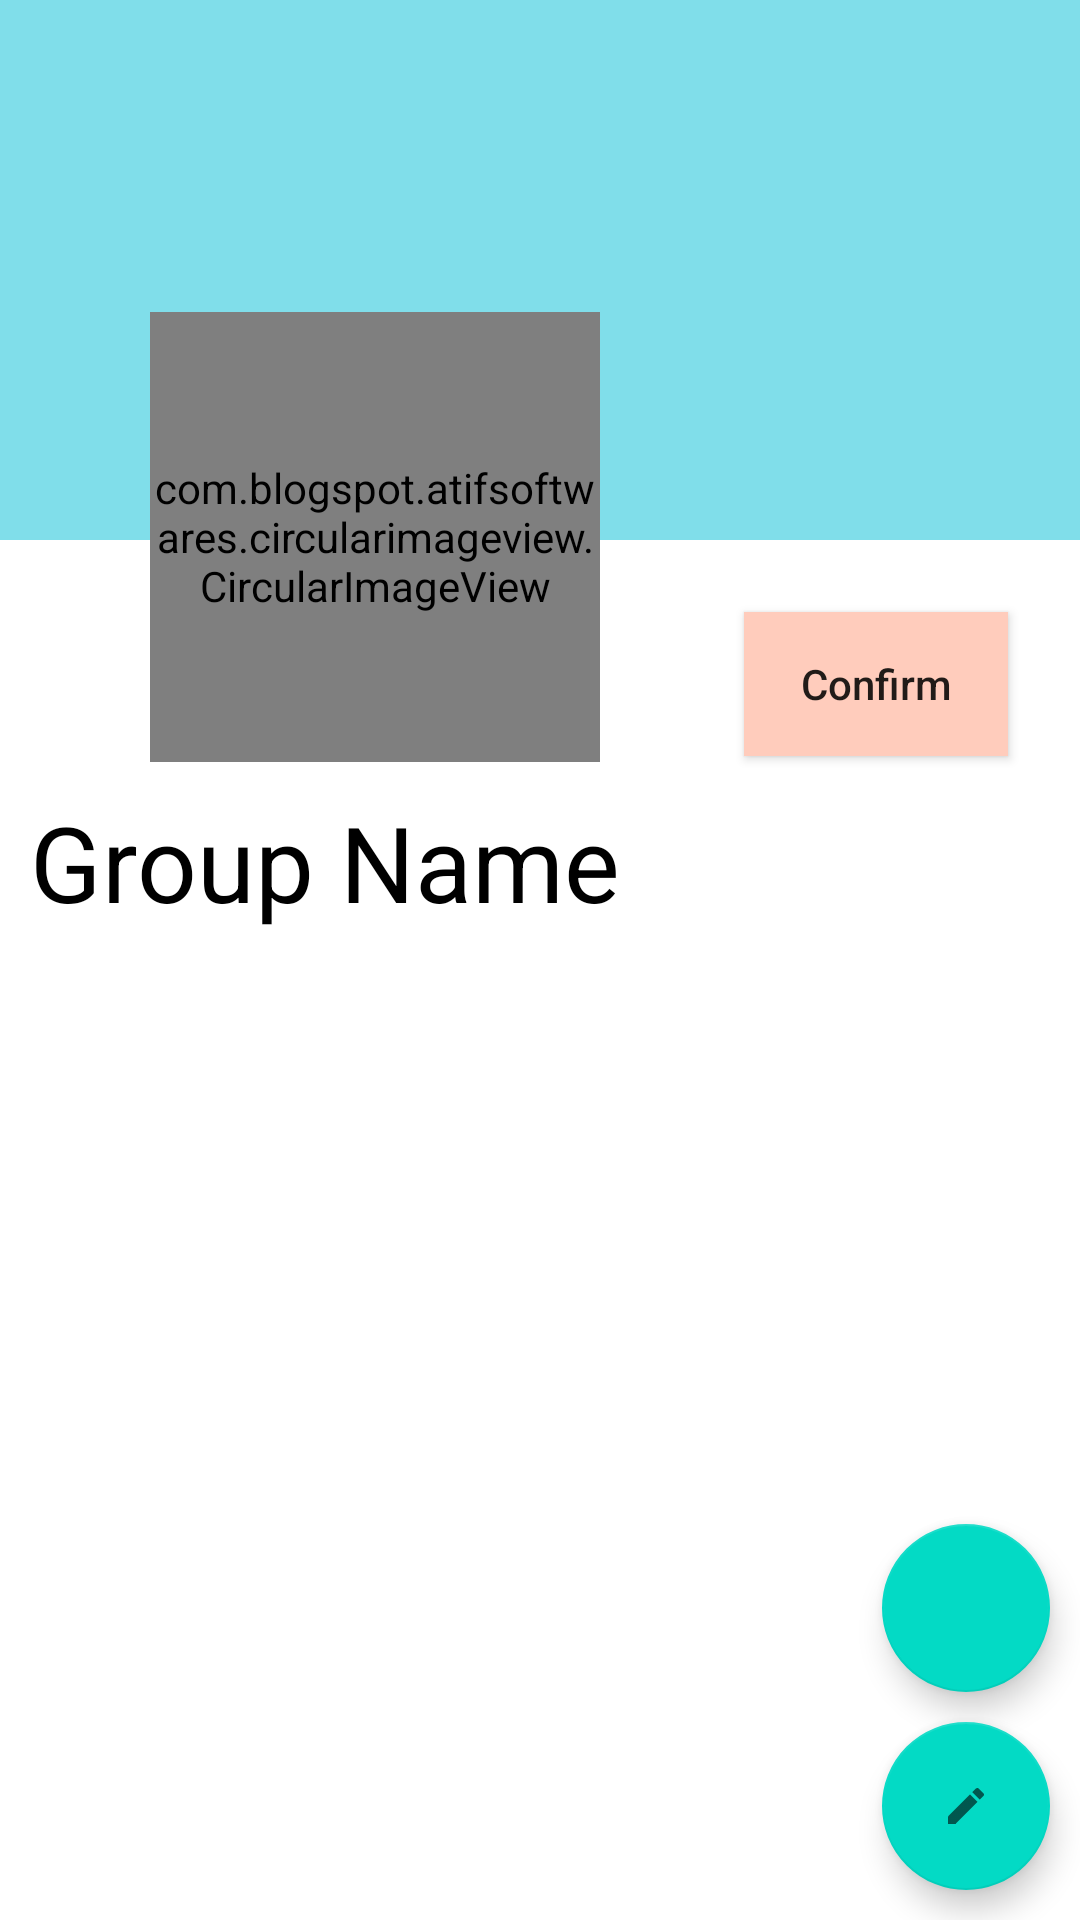

This screen was rendered from an Android layout file. Write that file and the resources it references.
<!-- AndroidManifest.xml: application theme Theme.SocialNetwork -->
<!-- res/layout/activity_group.xml -->
<?xml version="1.0" encoding="utf-8"?>
<androidx.constraintlayout.widget.ConstraintLayout xmlns:android="http://schemas.android.com/apk/res/android"
    xmlns:app="http://schemas.android.com/apk/res-auto"
    xmlns:tools="http://schemas.android.com/tools"
    android:layout_width="match_parent"
    android:layout_height="match_parent"
    tools:context=".Activities.CreateGroupActivity">

    <ImageView
        android:id="@+id/group_cover"
        android:layout_width="match_parent"
        android:layout_height="180dp"
        android:scaleType="centerCrop"
        app:layout_constraintEnd_toEndOf="parent"
        app:layout_constraintStart_toStartOf="parent"
        app:layout_constraintTop_toTopOf="parent"
        android:background="#80DEEA" />

    <com.blogspot.atifsoftwares.circularimageview.CircularImageView
        android:id="@+id/group_image"
        android:layout_width="150dp"
        android:layout_height="150dp"
        android:layout_marginStart="50dp"
        android:layout_marginTop="104dp"
        android:background="@drawable/circle_image_view"
        app:layout_constraintStart_toStartOf="parent"
        app:layout_constraintTop_toTopOf="parent" />

    <TextView
        android:id="@+id/group_name"
        android:layout_width="match_parent"
        android:layout_height="50dp"
        android:text="Group Name"
        android:textColor="@color/black"
        android:textSize="35sp"
        android:layout_marginStart="10dp"
        android:layout_marginTop="10dp"
        app:layout_constraintStart_toStartOf="parent"
        app:layout_constraintTop_toBottomOf="@+id/group_image" />

    <TextView
        android:id="@+id/group_admin_id"
        android:layout_width="match_parent"
        android:layout_height="35dp"
        android:textSize="25sp"
        android:textColor="@color/black"
        android:layout_marginStart="10dp"
        app:layout_constraintStart_toStartOf="parent"
        app:layout_constraintTop_toBottomOf="@+id/group_name" />

    <com.google.android.material.floatingactionbutton.FloatingActionButton
        android:id="@+id/group_fab"
        android:layout_width="wrap_content"
        android:layout_height="wrap_content"
        android:layout_alignParentEnd="true"
        android:layout_alignParentBottom="true"
        android:layout_margin="10dp"
        android:src="@drawable/ic_edit"
        app:layout_constraintBottom_toBottomOf="parent"
        app:layout_constraintEnd_toEndOf="parent" />

    <com.google.android.material.floatingactionbutton.FloatingActionButton
        android:id="@+id/group_fab_post"
        android:layout_width="wrap_content"
        android:layout_height="wrap_content"
        android:layout_alignParentEnd="true"
        android:layout_alignParentBottom="true"
        android:layout_margin="10dp"
        android:src="@drawable/ic_baseline_add"
        app:layout_constraintBottom_toTopOf="@+id/group_fab"
        app:layout_constraintEnd_toEndOf="parent" />

    <androidx.recyclerview.widget.RecyclerView
        android:id="@+id/group_rv"
        android:layout_width="match_parent"
        android:layout_height="wrap_content"
        android:layout_marginTop="16dp"
        app:layout_constraintEnd_toEndOf="parent"
        app:layout_constraintStart_toStartOf="parent"
        app:layout_constraintTop_toBottomOf="@+id/group_admin_id" />

    <Button
        android:id="@+id/group_button_confirm"
        android:layout_width="wrap_content"
        android:layout_height="wrap_content"
        android:layout_marginTop="24dp"
        android:layout_marginEnd="24dp"
        android:textAllCaps="false"
        android:background="#FFCCBC"
        android:text="Confirm"
        app:layout_constraintEnd_toEndOf="parent"
        app:layout_constraintTop_toBottomOf="@+id/group_cover" />

</androidx.constraintlayout.widget.ConstraintLayout>
<!-- resources referenced by this layout -->
<resources>
  <!-- drawable circle_image_view (drawable) -->
  <?xml version="1.0" encoding="utf-8"?>
  <shape xmlns:android="http://schemas.android.com/apk/res/android"
      android:shape="rectangle" >
      <solid android:color="#EF9A9A" />
      <corners android:radius="150dp" />
  </shape>
  <!-- drawable ic_edit: png bitmap (drawable-xxhdpi, 262 bytes) -->
  <style name="Theme.SocialNetwork" parent="Theme.MaterialComponents.DayNight.DarkActionBar">
          
          <item name="colorPrimary">#01579B</item>
          <item name="colorPrimaryVariant">#0D47A1</item>
          <item name="colorOnPrimary">@color/white</item>
          
          <item name="colorSecondary">@color/teal_200</item>
          <item name="colorSecondaryVariant">@color/teal_700</item>
          <item name="colorOnSecondary">@color/black</item>
          
          <item name="android:statusBarColor" tools:targetApi="l">?attr/colorPrimaryVariant</item>
          
      </style>
  <!-- not gathered from this repository: default colours our renderer supplied (Android Studio template values) -->
  <color name="teal_200">#FF03DAC5</color>
  <color name="teal_700">#FF018786</color>
  <color name="black">#FF000000</color>
  <color name="white">#FFFFFFFF</color>
</resources>
